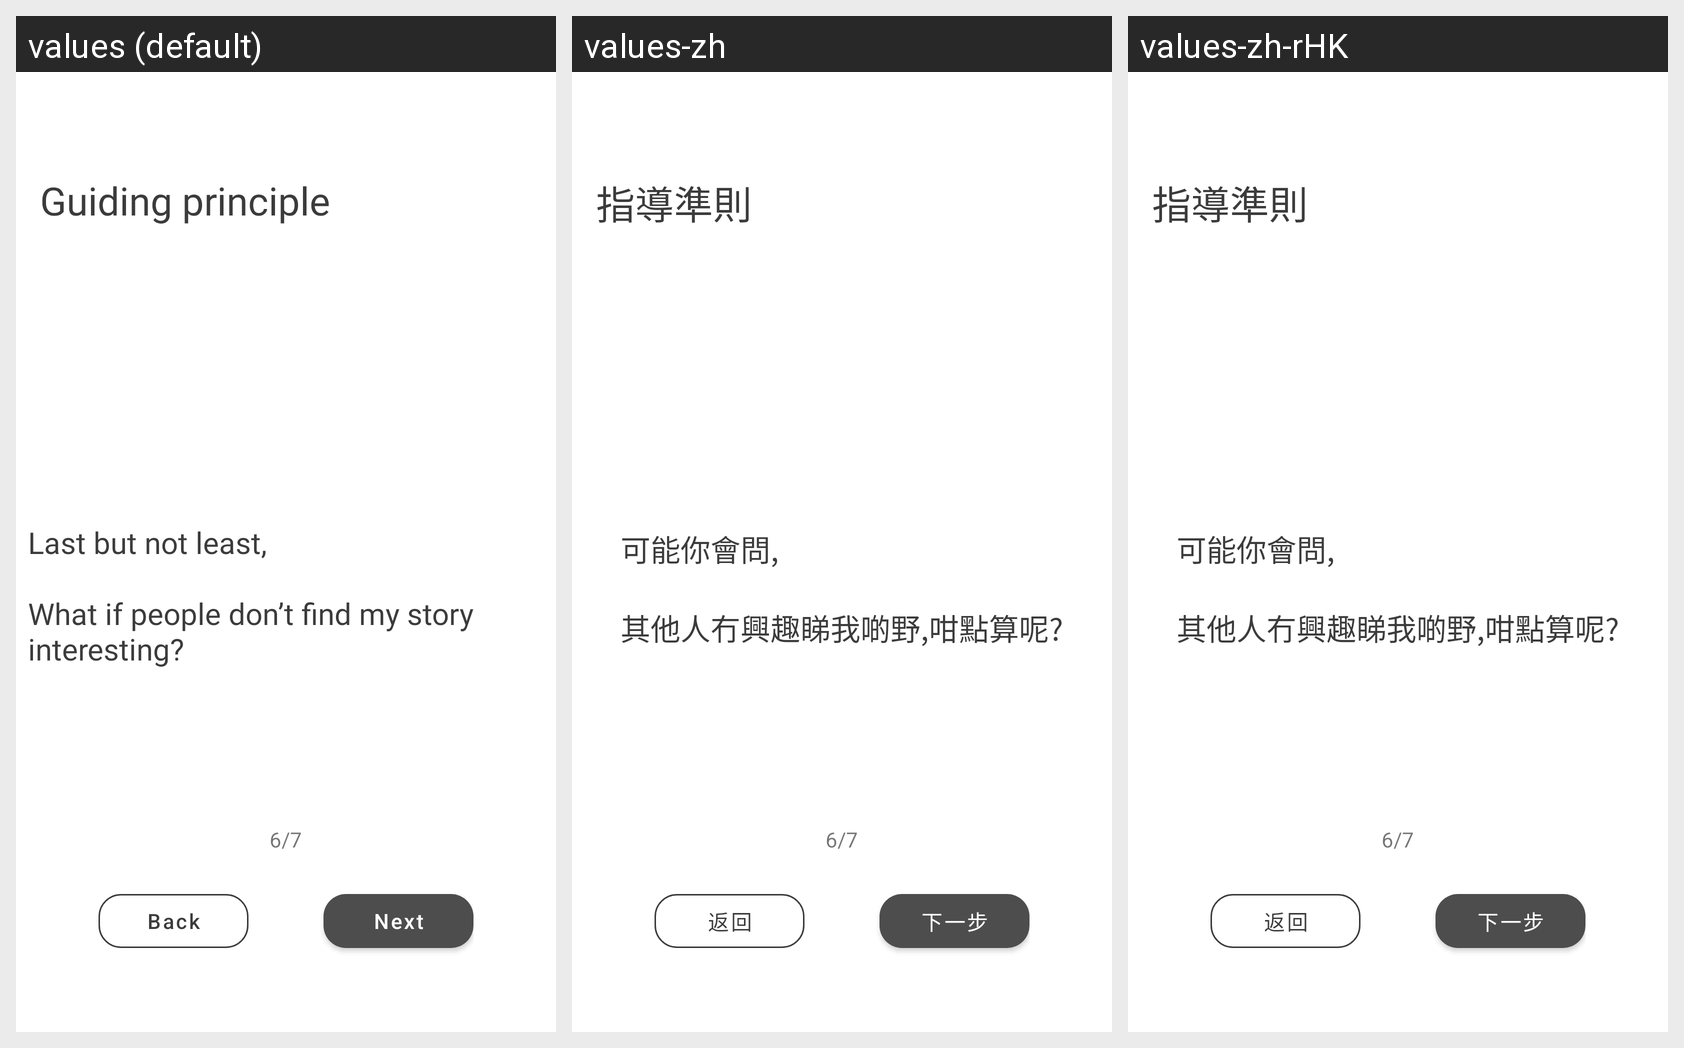

Locale-by-locale string values for the Android screen shown in this grid:
Android screen res/layout/fragment_guiding_principle3.xml rendered under 3 locales, left to right: values (default), values-zh, values-zh-rHK. Device: Nexus 5 (rendered at 1080×1920; each locale shown at half size, 540×960, under a caption strip naming it); theme AppTheme.
Strings drawn on this screen, with the default value and each locale's value (text and hints the layout hard-codes, and strings that could not be matched under every locale, appear in the picture but are not listed):

guiding_principle
  values: Guiding principle
  values-zh: 指導準則
  values-zh-rHK: 指導準則

back
  values: Back
  values-zh: 返回
  values-zh-rHK: 返回

next
  values: Next
  values-zh: 下一步
  values-zh-rHK: 下一步
